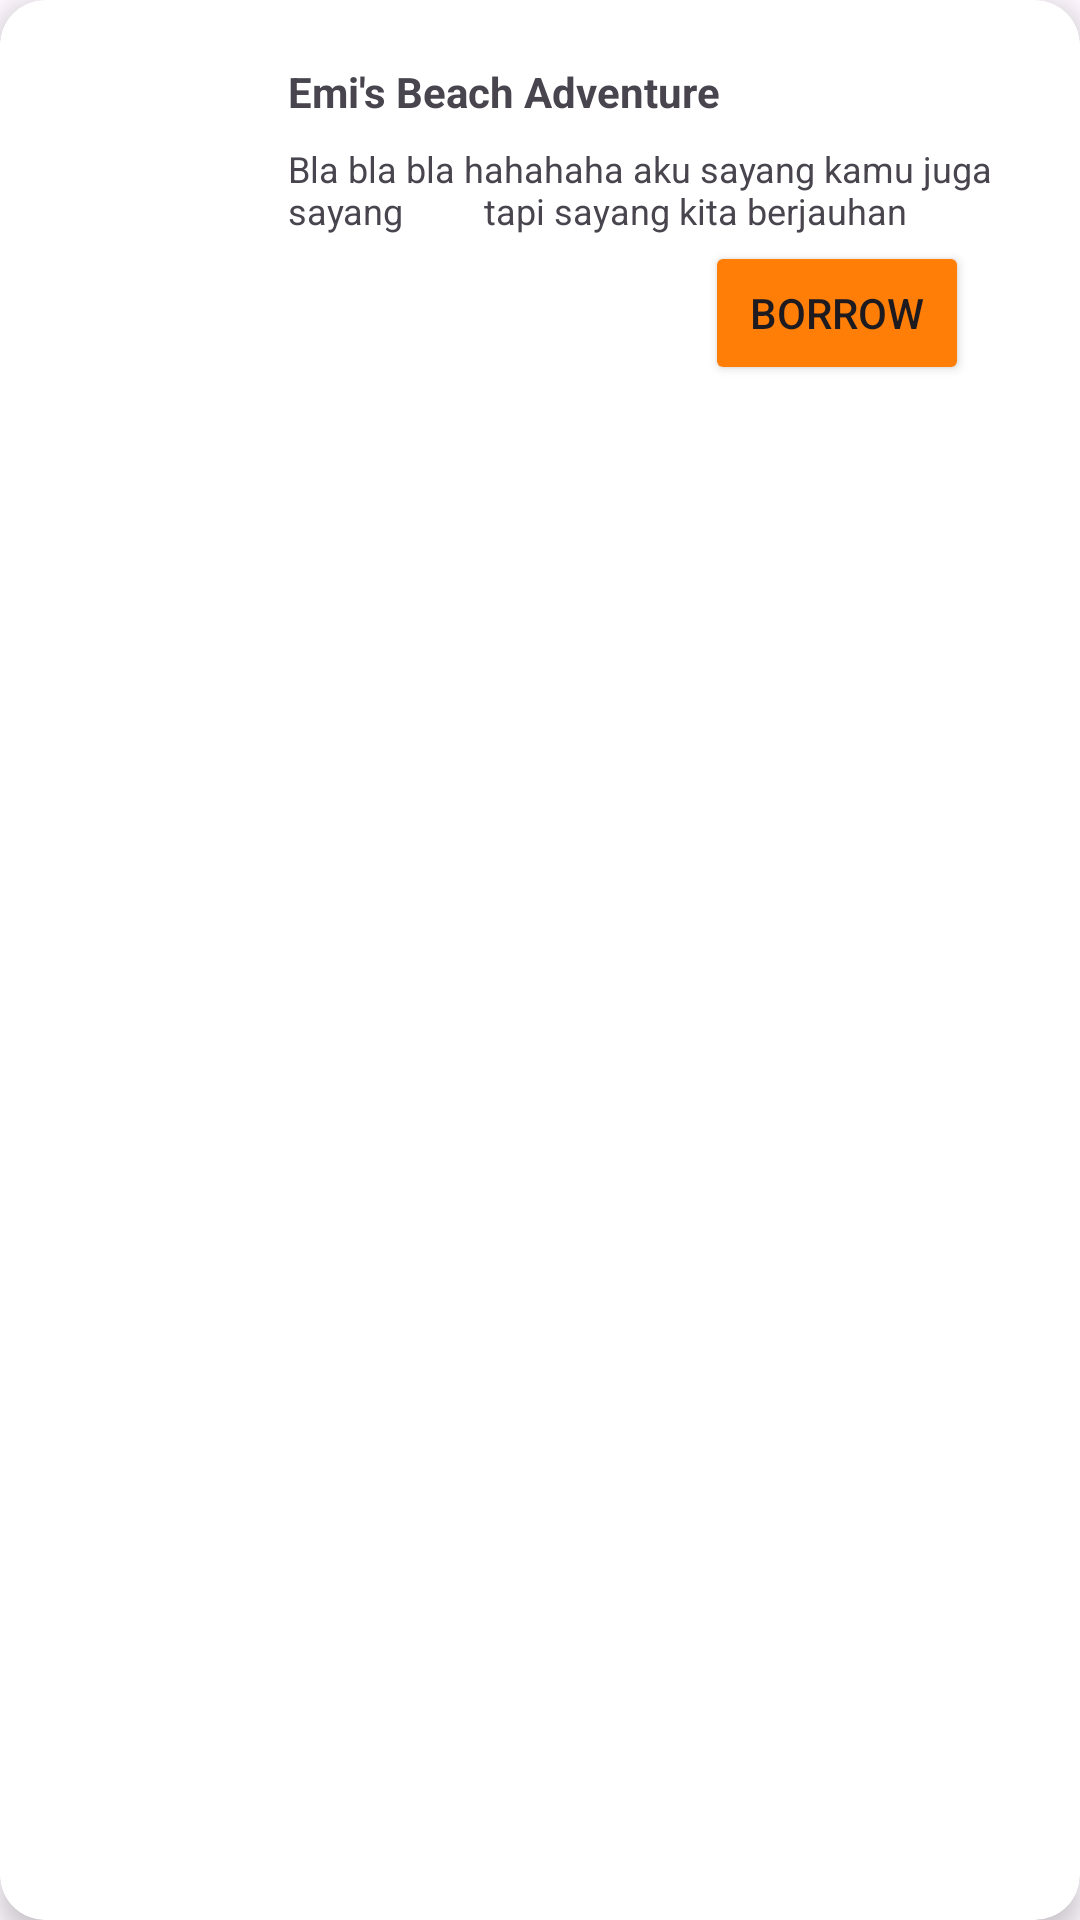

Reconstruct the res/layout file that produces this screen, plus the resources it refers to.
<!-- AndroidManifest.xml: application theme Theme.ProjectBP2705 -->
<!-- res/layout/card_layout_home.xml -->
<?xml version="1.0" encoding="utf-8"?>
<androidx.cardview.widget.CardView xmlns:android="http://schemas.android.com/apk/res/android"
    android:layout_width="match_parent"
    android:layout_height="wrap_content"
    xmlns:app="http://schemas.android.com/apk/res-auto"
    android:id="@+id/card_home"
    android:layout_margin="5dp"
    app:cardCornerRadius="15dp"
    app:cardElevation="5dp"
    app:contentPadding="5dp">

    <androidx.constraintlayout.widget.ConstraintLayout
        android:id="@+id/constraintLayout"
        android:layout_width="match_parent"
        android:layout_height="wrap_content"
        android:layout_marginStart="16dp"
        android:layout_marginEnd="16dp"
        app:layout_constraintEnd_toEndOf="parent"
        app:layout_constraintStart_toStartOf="parent">

        <ImageView
            android:id="@+id/imageGambar"
            android:layout_width="55dp"
            android:layout_height="85dp"
            android:layout_marginStart="4dp"
            android:src="@drawable/book1"
            app:layout_constraintBottom_toBottomOf="parent"
            app:layout_constraintStart_toStartOf="parent"
            app:layout_constraintTop_toTopOf="parent"
            app:layout_constraintVertical_bias="0.512" />

        <TextView
            android:id="@+id/textViewTittle"
            android:layout_width="0dp"
            android:layout_height="wrap_content"
            android:layout_marginStart="16dp"
            android:layout_marginTop="16dp"
            android:text="Emi's Beach Adventure"
            android:textSize="14sp"
            android:textStyle="bold"
            app:layout_constraintEnd_toEndOf="parent"
            app:layout_constraintHorizontal_bias="1.0"
            app:layout_constraintStart_toEndOf="@id/imageGambar"
            app:layout_constraintTop_toTopOf="parent" />

        <TextView
            android:id="@+id/textViewDesc"
            android:layout_width="0dp"
            android:layout_height="wrap_content"
            android:layout_marginStart="16dp"
            android:layout_marginTop="8dp"
            android:text="Bla bla bla hahahaha aku sayang kamu juga sayang
        tapi sayang kita berjauhan"
            android:textSize="12sp"
            app:layout_constraintEnd_toEndOf="parent"
            app:layout_constraintHorizontal_bias="1.0"
            app:layout_constraintStart_toEndOf="@id/imageGambar"
            app:layout_constraintTop_toBottomOf="@id/textViewTittle" />

        <Button
            android:layout_width="wrap_content"
            android:layout_height="wrap_content"
            android:layout_marginTop="2dp"
            android:layout_marginEnd="16dp"
            android:backgroundTint="#FE7E07"
            android:text="Borrow"
            app:layout_constraintBottom_toBottomOf="parent"
            app:layout_constraintEnd_toEndOf="parent"
            app:layout_constraintTop_toBottomOf="@id/textViewDesc"
            app:layout_constraintVertical_bias="0.0" />
    </androidx.constraintlayout.widget.ConstraintLayout>

</androidx.cardview.widget.CardView>
<!-- resources referenced by this layout -->
<resources>
  <style name="Theme.ProjectBP2705" parent="Base.Theme.ProjectBP2705" />
  <style name="Base.Theme.ProjectBP2705" parent="Theme.Material3.DayNight.NoActionBar">
          
          
      </style>
</resources>
